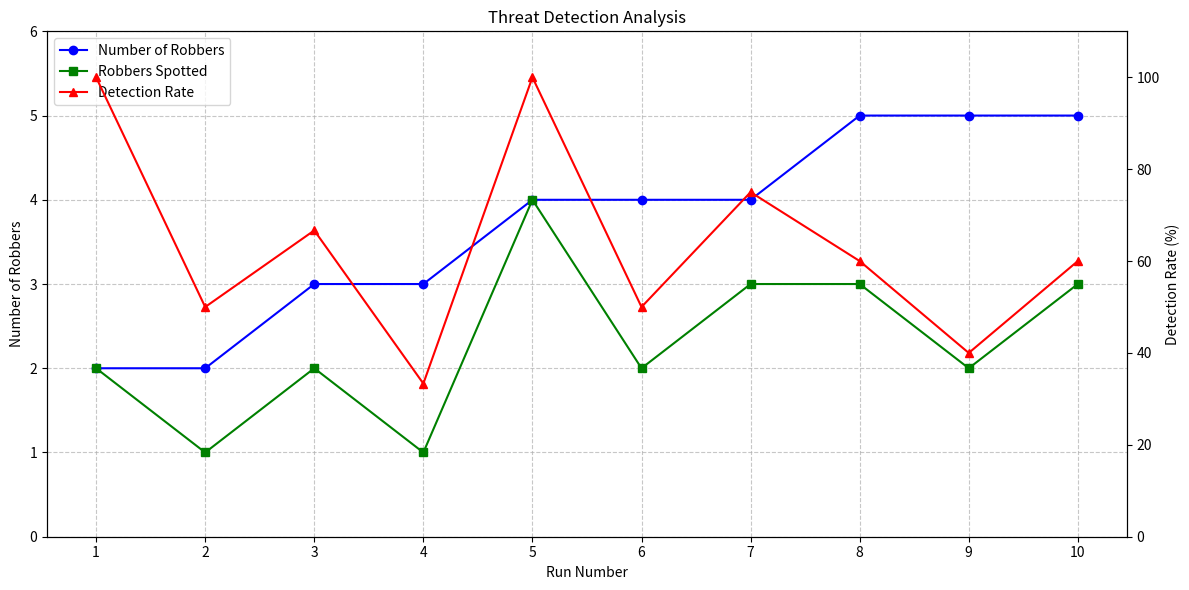

Generate this figure with matplotlib:
import matplotlib.pyplot as plt
import numpy as np

# Data
data = {
    'run': [1, 2, 3, 4, 5, 6, 7, 8, 9, 10],
    'num_robbers': [2, 2, 3, 3, 4, 4, 4, 5, 5, 5],
    'spotted': [2, 1, 2, 1, 4, 2, 3, 3, 2, 3],
    'detection_rate': [100, 50, 66.67, 33.33, 100, 50, 75, 60, 40, 60]
}

# Create figure and axis objects with a single subplot
fig, ax1 = plt.subplots(figsize=(12, 6))

# Create second y-axis that shares same x-axis
ax2 = ax1.twinx()

# Plot number of robbers and spotted robbers on left axis
line1 = ax1.plot(data['run'], data['num_robbers'], color='blue', marker='o', label='Number of Robbers')
line2 = ax1.plot(data['run'], data['spotted'], color='green', marker='s', label='Robbers Spotted')

# Plot detection rate on right axis
line3 = ax2.plot(data['run'], data['detection_rate'], color='red', marker='^', label='Detection Rate')

# Set labels and title
ax1.set_xlabel('Run Number')
ax1.set_ylabel('Number of Robbers')
ax2.set_ylabel('Detection Rate (%)')
plt.title('Threat Detection Analysis')

# Add grid
ax1.grid(True, linestyle='--', alpha=0.7)

# Combine legends
lines = line1 + line2 + line3
labels = [line.get_label() for line in lines]
ax1.legend(lines, labels, loc='upper left')

# Set y-axis ranges
ax1.set_ylim(0, max(data['num_robbers']) + 1)
ax2.set_ylim(0, 110)  # Setting to 110 to give some space above 100%

# Set x-axis to show all run numbers
ax1.set_xticks(data['run'])

# Adjust layout to prevent label cutoff
plt.tight_layout()

plt.show()